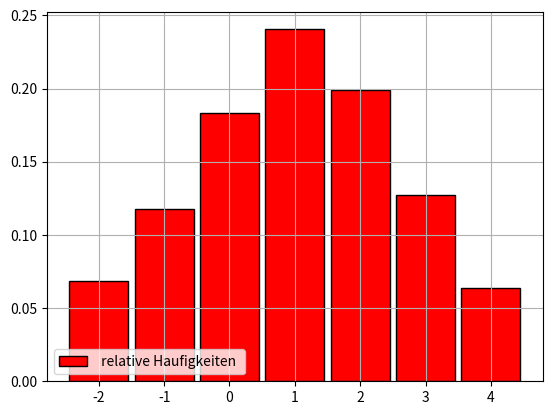

Here is the Python script that generated this plot:
"""
The independent random variables X and Y have the following probability distribution
    X,Y ~ [(-1,0,1,2) (0.25 0.25 0.25 0.25)]
A) Generate 2000 random data for the random variable X+Y.
 Give the obtained values and the corresponding relative frequencies in,
  for example, print(f"X+Y=... has relative freq. = ...").
B) Draw the histogram of the relative frequencies of the 2000 simulated values for X+Y.
C) Estimate P(X + Y < 1).
D) Give the theoretical probability distribution of X+Y and,
 thus, all possible values X+Y can take and the corresponding
  probabilities, for example, print(f"P(X+Y=...)=...").
E) Give the theoretical value for P(X + Y < 1).
"""
import numpy
import numpy as np
from matplotlib.pyplot import bar, show, grid, legend, xticks

# a)
N = 2000
x = [-1, 0, 1, 2]
P = [0.25, 0.25, 0.25, 0.25, ]

rng = numpy.random.default_rng()
r_x = rng.choice(x, size=N, replace=True, p=P)
r_y = rng.choice(x, size=N, replace=True, p=P)

r = r_x + r_y

# print(r_x)
# print(r_y)
# print(r)

z, count = numpy.unique(r, return_counts=True)
print(f"X+Y= {z} has relative freq. = {count / N}")

bar(z, count / N, width=0.9, color="red", edgecolor="black", label=" relative Haufigkeiten ")

# bar(x, P, width=0.7, color="blue", edgecolor="black", label=" theoretische Wahrscheinlichkeit")
legend(loc="lower left")
xticks(range(-2, 5))
grid()
show()

prob_X_plus_Y_less_than_1 = np.mean(r < 1)
print(f"Estimated P(X + Y < 1) = {prob_X_plus_Y_less_than_1}")

"""
x+y = -2 => -1 + -1
x+y = -1 => -1 + 0 or 0 + -1
x+y = 0 => 0 + 0 or -1 + 1 or 1 + -1
x+y = 1 => 0+1 or 1+0 or 2-1
x+y = 2 => 0+2 or 2+0 or 1+1
x+y = 3 => 1+2 or 2+1
x+y = 4 => 2+2
"""
possible_values = [-2, -1, 0, 1, 2, 3, 4]
theoretical_X_plus_Y = [0.25 * 0.25, 2 * 0.25 * 0.25, 3 * 0.25 * 0.25, 3 * 0.25 * 0.25, 2 * 0.25 * 0.25, 0.25 * 0.25]

print(f"P(X+Y={possible_values}) = {theoretical_X_plus_Y}")

print(f"Theoretischen P(X + Y < 1) = {theoretical_X_plus_Y[0] + theoretical_X_plus_Y[1] + theoretical_X_plus_Y[2]}")
